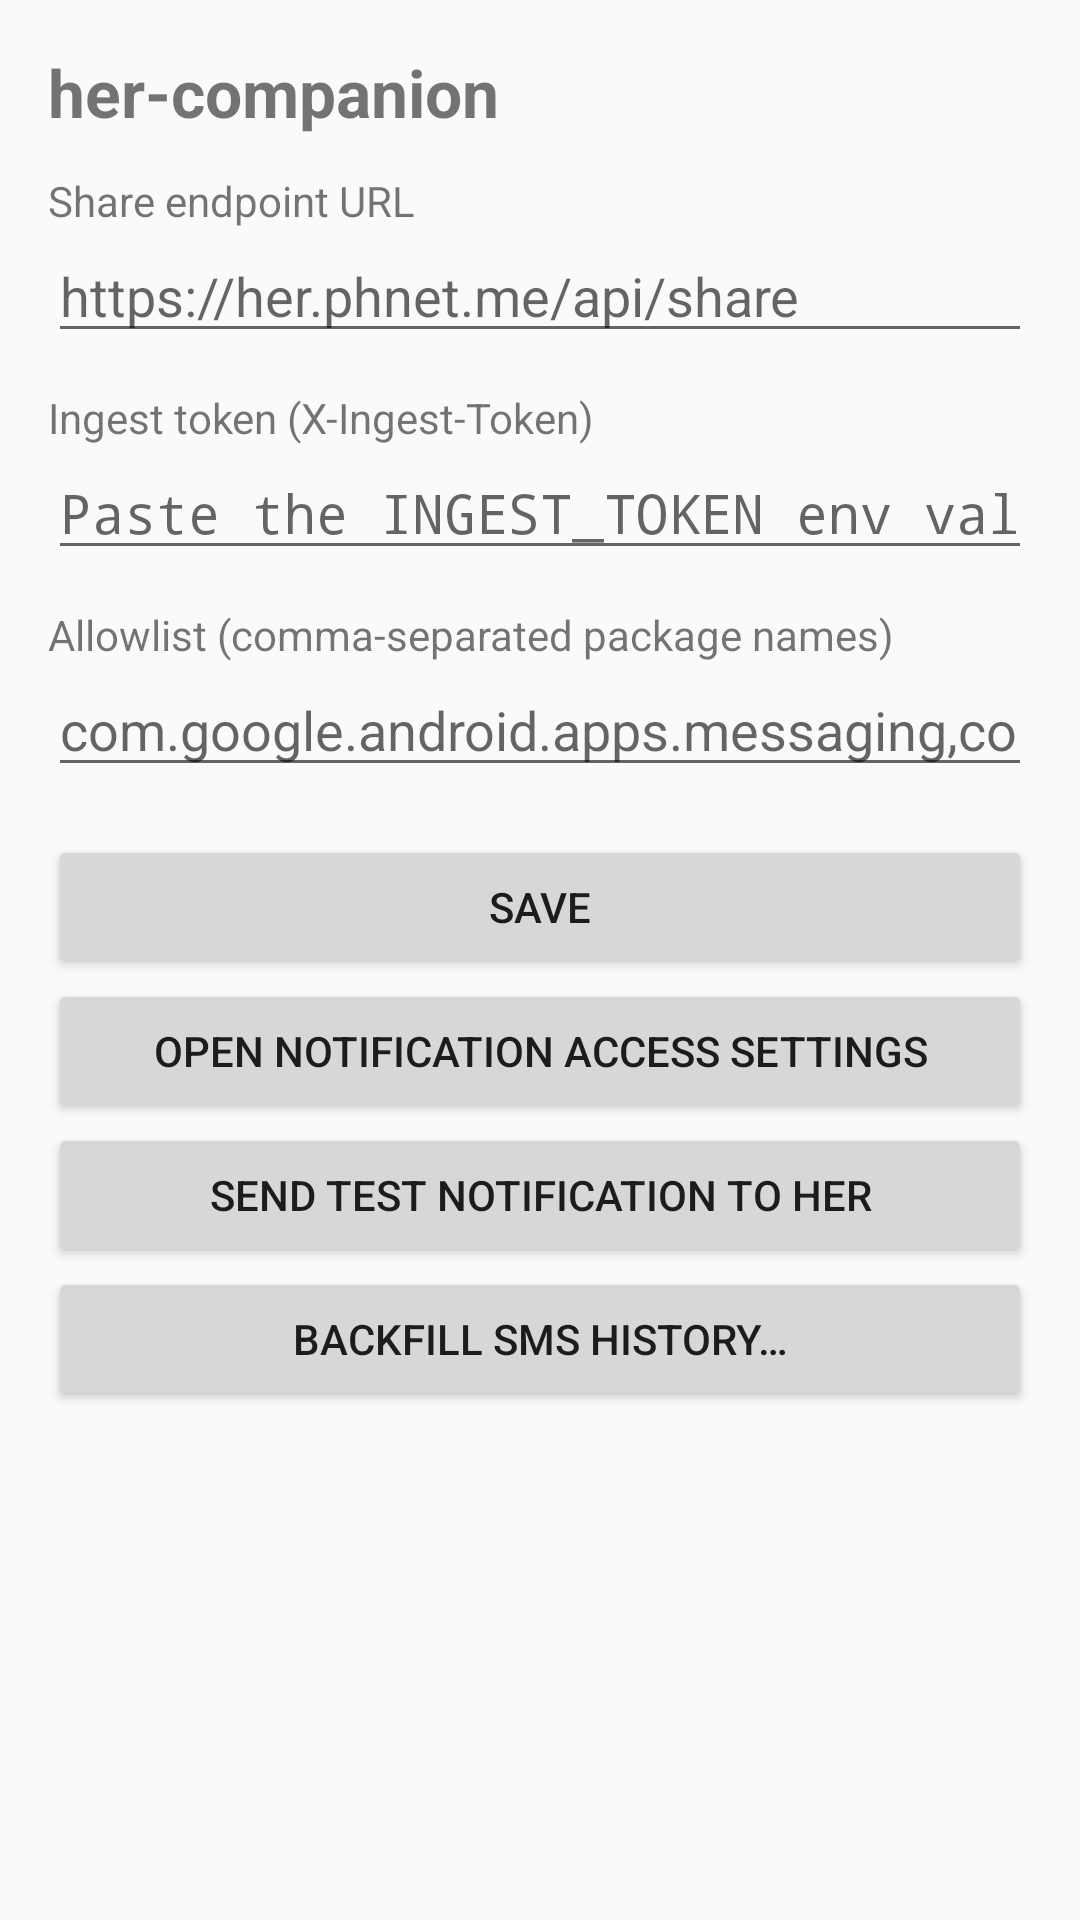

Here is an Android app screen rendered from its layout file. Give the layout XML and the strings, colors and styles it references.
<!-- AndroidManifest.xml: application theme Theme.HerCompanion -->
<!-- res/layout/activity_settings.xml -->
<?xml version="1.0" encoding="utf-8"?>
<ScrollView xmlns:android="http://schemas.android.com/apk/res/android"
    android:layout_width="match_parent"
    android:layout_height="match_parent"
    android:padding="16dp">

    <LinearLayout
        android:layout_width="match_parent"
        android:layout_height="wrap_content"
        android:orientation="vertical">

        <TextView
            android:layout_width="match_parent"
            android:layout_height="wrap_content"
            android:text="@string/app_name"
            android:textSize="22sp"
            android:textStyle="bold"
            android:paddingBottom="12dp" />

        <TextView
            android:layout_width="match_parent"
            android:layout_height="wrap_content"
            android:text="@string/share_url_label" />
        <EditText
            android:id="@+id/field_url"
            android:layout_width="match_parent"
            android:layout_height="wrap_content"
            android:inputType="textUri"
            android:hint="https://her.phnet.me/api/share"
            android:importantForAutofill="no" />

        <TextView
            android:layout_width="match_parent"
            android:layout_height="wrap_content"
            android:paddingTop="12dp"
            android:text="@string/ingest_token_label" />
        <EditText
            android:id="@+id/field_token"
            android:layout_width="match_parent"
            android:layout_height="wrap_content"
            android:inputType="textPassword"
            android:hint="@string/ingest_token_hint"
            android:importantForAutofill="no" />

        <TextView
            android:layout_width="match_parent"
            android:layout_height="wrap_content"
            android:paddingTop="12dp"
            android:text="@string/allowlist_label" />
        <EditText
            android:id="@+id/field_allowlist"
            android:layout_width="match_parent"
            android:layout_height="wrap_content"
            android:inputType="text"
            android:hint="@string/allowlist_hint"
            android:importantForAutofill="no" />

        <Button
            android:id="@+id/btn_save"
            android:layout_width="match_parent"
            android:layout_height="wrap_content"
            android:layout_marginTop="16dp"
            android:text="@string/btn_save" />

        <Button
            android:id="@+id/btn_open_listener_settings"
            android:layout_width="match_parent"
            android:layout_height="wrap_content"
            android:text="@string/btn_open_listener" />

        <Button
            android:id="@+id/btn_test"
            android:layout_width="match_parent"
            android:layout_height="wrap_content"
            android:text="@string/btn_test" />

        <Button
            android:id="@+id/btn_sms_backfill"
            android:layout_width="match_parent"
            android:layout_height="wrap_content"
            android:text="@string/btn_sms_backfill" />

        <TextView
            android:id="@+id/text_status"
            android:layout_width="match_parent"
            android:layout_height="wrap_content"
            android:paddingTop="24dp"
            android:typeface="monospace"
            android:textSize="13sp" />
    </LinearLayout>
</ScrollView>
<!-- resources referenced by this layout -->
<resources>
  <string name="allowlist_hint">com.google.android.apps.messaging,com.microsoft.teams,com.google.android.gm</string>
  <string name="allowlist_label">Allowlist (comma-separated package names)</string>
  <string name="app_name">her-companion</string>
  <string name="btn_open_listener">Open Notification Access settings</string>
  <string name="btn_save">Save</string>
  <string name="btn_sms_backfill">Backfill SMS history…</string>
  <string name="btn_test">Send test notification to her</string>
  <string name="ingest_token_hint">Paste the INGEST_TOKEN env value from her\'s server</string>
  <string name="ingest_token_label">Ingest token (X-Ingest-Token)</string>
  <string name="share_url_label">Share endpoint URL</string>
  <style name="Theme.HerCompanion" parent="android:Theme.Material.Light.DarkActionBar" />
</resources>
